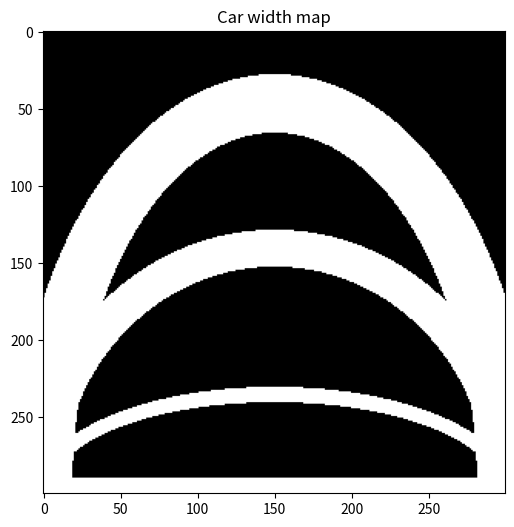

Here is the Python script that generated this plot:
import numpy as np
import matplotlib.pyplot as plt
from PIL import Image, ImageDraw
import os
import random
import time

class MapGenerator:
    def __init__(self, w=300, h=300):
        self.width = w
        self.height = h
        
        self.cx = self.width / 2
        self.cy = self.height - 1
        
        self.rx_base = self.width / 2

    def _create_arc_layer(self, ry, thickness):
        layer = Image.new('L', (self.width, self.height), 0)
        draw = ImageDraw.Draw(layer)
        
        rx_outer = self.rx_base + thickness / 2
        ry_outer = ry + thickness / 2
        
        bbox_outer = [
            self.cx - rx_outer, self.cy - ry_outer,
            self.cx + rx_outer, self.cy + ry_outer
        ]
        draw.ellipse(bbox_outer, fill=255)
        
        rx_inner = self.rx_base - thickness / 2
        ry_inner = ry - thickness / 2
        
        bbox_inner = [
            self.cx - rx_inner, self.cy - ry_inner,
            self.cx + rx_inner, self.cy + ry_inner
        ]
        draw.ellipse(bbox_inner, fill=0)
        
        return np.array(layer)

    def generate_map(self):
        final_grid = np.zeros((self.height, self.width), dtype=np.uint8)

        # Bottom line
        line_h = random.randint(5, 10)
        final_grid[self.height - line_h : self.height, :] = 255

        # Arc 1
        h1 = random.randint(45, 65)
        w1 = random.randint(10, 15)
        layer1 = self._create_arc_layer(ry=h1, thickness=w1)
        
        # Arc 2
        h2 = random.randint(130, 160)
        w2 = random.randint(15, 25)
        layer2 = self._create_arc_layer(ry=h2, thickness=w2)
        
        # Arc 3
        h3 = random.randint(230, 260)
        w3 = random.randint(30, 50)
        layer3 = self._create_arc_layer(ry=h3, thickness=w3)

        final_grid = np.maximum(final_grid, layer1)
        final_grid = np.maximum(final_grid, layer2)
        final_grid = np.maximum(final_grid, layer3)

        return final_grid

    def save_map(self, map_data, folder, filename):
        if not os.path.exists(folder):
            os.makedirs(folder)
        img = Image.fromarray(map_data.astype(np.uint8), mode='L')
        img.save(os.path.join(folder, filename))
        print(f"Saved {filename}")

if __name__ == "__main__":
    gen = MapGenerator(300,300)
    
    print(f"Previewing car width maps...")
    
    map_data = gen.generate_map()
        
    plt.figure(figsize=(6,6))
    plt.imshow(map_data, cmap='gray')
    plt.title("Car width map")
    plt.show()
